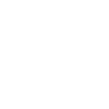
t = 0.00 s
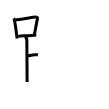
t = 5.00 s
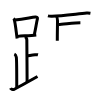
t = 10.00 s
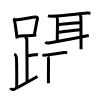
t = 15.00 s
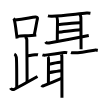
t = 20.00 s
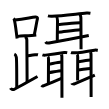
t = 25.00 s

The animated SVG that drew these frames (rendered in a browser with its animation timeline set to each time). Animation: 25 SMIL elements (animate=25); one cycle of 25.00 s.

<svg width="109px" height="109px" viewBox="0 0 px 109px" xmlns="http://www.w3.org/2000/svg" xmlns:xlink="http://www.w3.org/1999/xlink" xml:space="preserve" version="1.1"  baseProfile="full">
<path d="M13.35,18.56c0.34,0.29,0.69,0.53,0.83,0.89c1.17,2.86,2.15,13.91,2.95,19.05" style="fill:none;stroke:black;stroke-width:3;opacity:0">
  <animate attributeType="CSS" attributeName="opacity" from="0" to="1" begin="0s" dur="1s" repeatCount="Indefinite" fill="freeze" />
</path>
<path d="M15.03,20.11c9.72-1.11,16.36-2.75,20.33-3.12c1.45-0.14,2.32,0.81,2.11,1.62c-0.96,3.72-1.97,11.3-3.14,15.55" style="fill:none;stroke:black;stroke-width:3;opacity:0">
  <animate attributeType="CSS" attributeName="opacity" from="0" to="1" begin="1s" dur="1s" repeatCount="Indefinite" fill="freeze" />
</path>
<path d="M17.73,36.38c4.66-0.43,12.16-0.76,18.55-1.42" style="fill:none;stroke:black;stroke-width:3;opacity:0">
  <animate attributeType="CSS" attributeName="opacity" from="0" to="1" begin="2s" dur="1s" repeatCount="Indefinite" fill="freeze" />
</path>
<path d="M24.87,36.74c1.09,0.5,1.96,2.23,1.96,3.25c0,5.51,0.28,32.01,0.28,42" style="fill:none;stroke:black;stroke-width:3;opacity:0">
  <animate attributeType="CSS" attributeName="opacity" from="0" to="1" begin="3s" dur="1s" repeatCount="Indefinite" fill="freeze" />
</path>
<path d="M26.63,56.16c3.03-0.44,5.28-1.12,8.42-1.35c1.57-0.12,1.96-0.23,2.94,0" style="fill:none;stroke:black;stroke-width:3;opacity:0">
  <animate attributeType="CSS" attributeName="opacity" from="0" to="1" begin="4s" dur="1s" repeatCount="Indefinite" fill="freeze" />
</path>
<path d="M14.37,53.99c1.09,0.5,1.74,2.25,1.96,3.25c0.22,1,0.42,18.51,0.42,30.26" style="fill:none;stroke:black;stroke-width:3;opacity:0">
  <animate attributeType="CSS" attributeName="opacity" from="0" to="1" begin="5s" dur="1s" repeatCount="Indefinite" fill="freeze" />
</path>
<path d="M10.5,88.23c0.32,0.72,2.67,1.66,3.45,1.25c7.64-4.01,15.12-8.5,23.55-12.99" style="fill:none;stroke:black;stroke-width:3;opacity:0">
  <animate attributeType="CSS" attributeName="opacity" from="0" to="1" begin="6s" dur="1s" repeatCount="Indefinite" fill="freeze" />
</path>
<path d="M47.94,15.91c1.06,0.28,3.01,0.3,4.08,0.28C61.5,16,76,14,86.71,13c1.76-0.16,2.83,0.13,3.72,0.27" style="fill:none;stroke:black;stroke-width:3;opacity:0">
  <animate attributeType="CSS" attributeName="opacity" from="0" to="1" begin="7s" dur="1s" repeatCount="Indefinite" fill="freeze" />
</path>
<path d="M56.4,16.24c0.73,0.71,1.12,2.58,1.12,4.5c0,1.92-0.22,13.22-0.22,20.13" style="fill:none;stroke:black;stroke-width:3;opacity:0">
  <animate attributeType="CSS" attributeName="opacity" from="0" to="1" begin="8s" dur="1s" repeatCount="Indefinite" fill="freeze" />
</path>
<path d="M58.67,24.43c3.32,0,16.03-1.76,21.71-1.76" style="fill:none;stroke:black;stroke-width:3;opacity:0">
  <animate attributeType="CSS" attributeName="opacity" from="0" to="1" begin="9s" dur="1s" repeatCount="Indefinite" fill="freeze" />
</path>
<path d="M57.81,32.32c6.5-0.6,15.23-1.97,23.09-2.53" style="fill:none;stroke:black;stroke-width:3;opacity:0">
  <animate attributeType="CSS" attributeName="opacity" from="0" to="1" begin="10s" dur="1s" repeatCount="Indefinite" fill="freeze" />
</path>
<path d="M45.55,41.84c0.35,0.55,2.22,1.32,3.43,1.09c4.86-0.91,32.32-5.88,39.78-7.34" style="fill:none;stroke:black;stroke-width:3;opacity:0">
  <animate attributeType="CSS" attributeName="opacity" from="0" to="1" begin="11s" dur="1s" repeatCount="Indefinite" fill="freeze" />
</path>
<path d="M80.04,14.44c0.34,0.95,0.85,2.14,0.85,3.33c0,1.19,0.17,21.63,0.17,31.38" style="fill:none;stroke:black;stroke-width:3;opacity:0">
  <animate attributeType="CSS" attributeName="opacity" from="0" to="1" begin="12s" dur="1s" repeatCount="Indefinite" fill="freeze" />
</path>
<path d="M42.44,54.86c0.81,0.27,2.29,0.36,3.11,0.27c3.7-0.38,15.7-2.13,18.82-2.66c1.33-0.22,2.16,0.13,2.84,0.26" style="fill:none;stroke:black;stroke-width:3;opacity:0">
  <animate attributeType="CSS" attributeName="opacity" from="0" to="1" begin="13s" dur="1s" repeatCount="Indefinite" fill="freeze" />
</path>
<path d="M47.9,56.58c0.41,0.41,0.62,1.47,0.62,2.56c0,1.09-0.12,20.22-0.12,24.16" style="fill:none;stroke:black;stroke-width:3;opacity:0">
  <animate attributeType="CSS" attributeName="opacity" from="0" to="1" begin="14s" dur="1s" repeatCount="Indefinite" fill="freeze" />
</path>
<path d="M48.8,64.09c2.65-0.37,8.69-1.74,12.77-2.08" style="fill:none;stroke:black;stroke-width:3;opacity:0">
  <animate attributeType="CSS" attributeName="opacity" from="0" to="1" begin="15s" dur="1s" repeatCount="Indefinite" fill="freeze" />
</path>
<path d="M48.61,72.63c2.28,0,9.71-1.95,13.03-1.95" style="fill:none;stroke:black;stroke-width:3;opacity:0">
  <animate attributeType="CSS" attributeName="opacity" from="0" to="1" begin="16s" dur="1s" repeatCount="Indefinite" fill="freeze" />
</path>
<path d="M41.5,85.3c0.53,0.59,1.27,0.91,1.83,0.67c2.24-0.94,14.65-6.14,18.08-7.65" style="fill:none;stroke:black;stroke-width:3;opacity:0">
  <animate attributeType="CSS" attributeName="opacity" from="0" to="1" begin="17s" dur="1s" repeatCount="Indefinite" fill="freeze" />
</path>
<path d="M61.39,54.41c0.19,0.54,0.47,1.22,0.47,1.9c0,0.68,0.1,35.94,0.1,41.5" style="fill:none;stroke:black;stroke-width:3;opacity:0">
  <animate attributeType="CSS" attributeName="opacity" from="0" to="1" begin="18s" dur="1s" repeatCount="Indefinite" fill="freeze" />
</path>
<path d="M70.92,52.58c0.92,0.28,2.61,0.31,3.53,0.28c3.79-0.13,13.8-1.61,20.08-2.7c1.51-0.26,2.46,0.13,3.22,0.27" style="fill:none;stroke:black;stroke-width:3;opacity:0">
  <animate attributeType="CSS" attributeName="opacity" from="0" to="1" begin="19s" dur="1s" repeatCount="Indefinite" fill="freeze" />
</path>
<path d="M77.09,54.39c0.42,0.42,0.64,1.51,0.64,2.64c0,1.13-0.13,19.4-0.13,23.45" style="fill:none;stroke:black;stroke-width:3;opacity:0">
  <animate attributeType="CSS" attributeName="opacity" from="0" to="1" begin="20s" dur="1s" repeatCount="Indefinite" fill="freeze" />
</path>
<path d="M78.38,61.64c1.89,0,9.12-1.67,12.35-1.67" style="fill:none;stroke:black;stroke-width:3;opacity:0">
  <animate attributeType="CSS" attributeName="opacity" from="0" to="1" begin="21s" dur="1s" repeatCount="Indefinite" fill="freeze" />
</path>
<path d="M78.18,69.98c2.33,0,8.85-1.54,12.25-1.54" style="fill:none;stroke:black;stroke-width:3;opacity:0">
  <animate attributeType="CSS" attributeName="opacity" from="0" to="1" begin="22s" dur="1s" repeatCount="Indefinite" fill="freeze" />
</path>
<path d="M71.81,83.26c0.17,0.58,2.09,0.89,2.68,0.65c2.37-0.96,16.72-7.22,20.35-8.75" style="fill:none;stroke:black;stroke-width:3;opacity:0">
  <animate attributeType="CSS" attributeName="opacity" from="0" to="1" begin="23s" dur="1s" repeatCount="Indefinite" fill="freeze" />
</path>
<path d="M90.53,52.15c0.19,0.6,0.49,1.34,0.49,2.09c0,0.75,0.1,36.76,0.1,42.88" style="fill:none;stroke:black;stroke-width:3;opacity:0">
  <animate attributeType="CSS" attributeName="opacity" from="0" to="1" begin="24s" dur="1s" repeatCount="Indefinite" fill="freeze" />
</path>
</svg>
